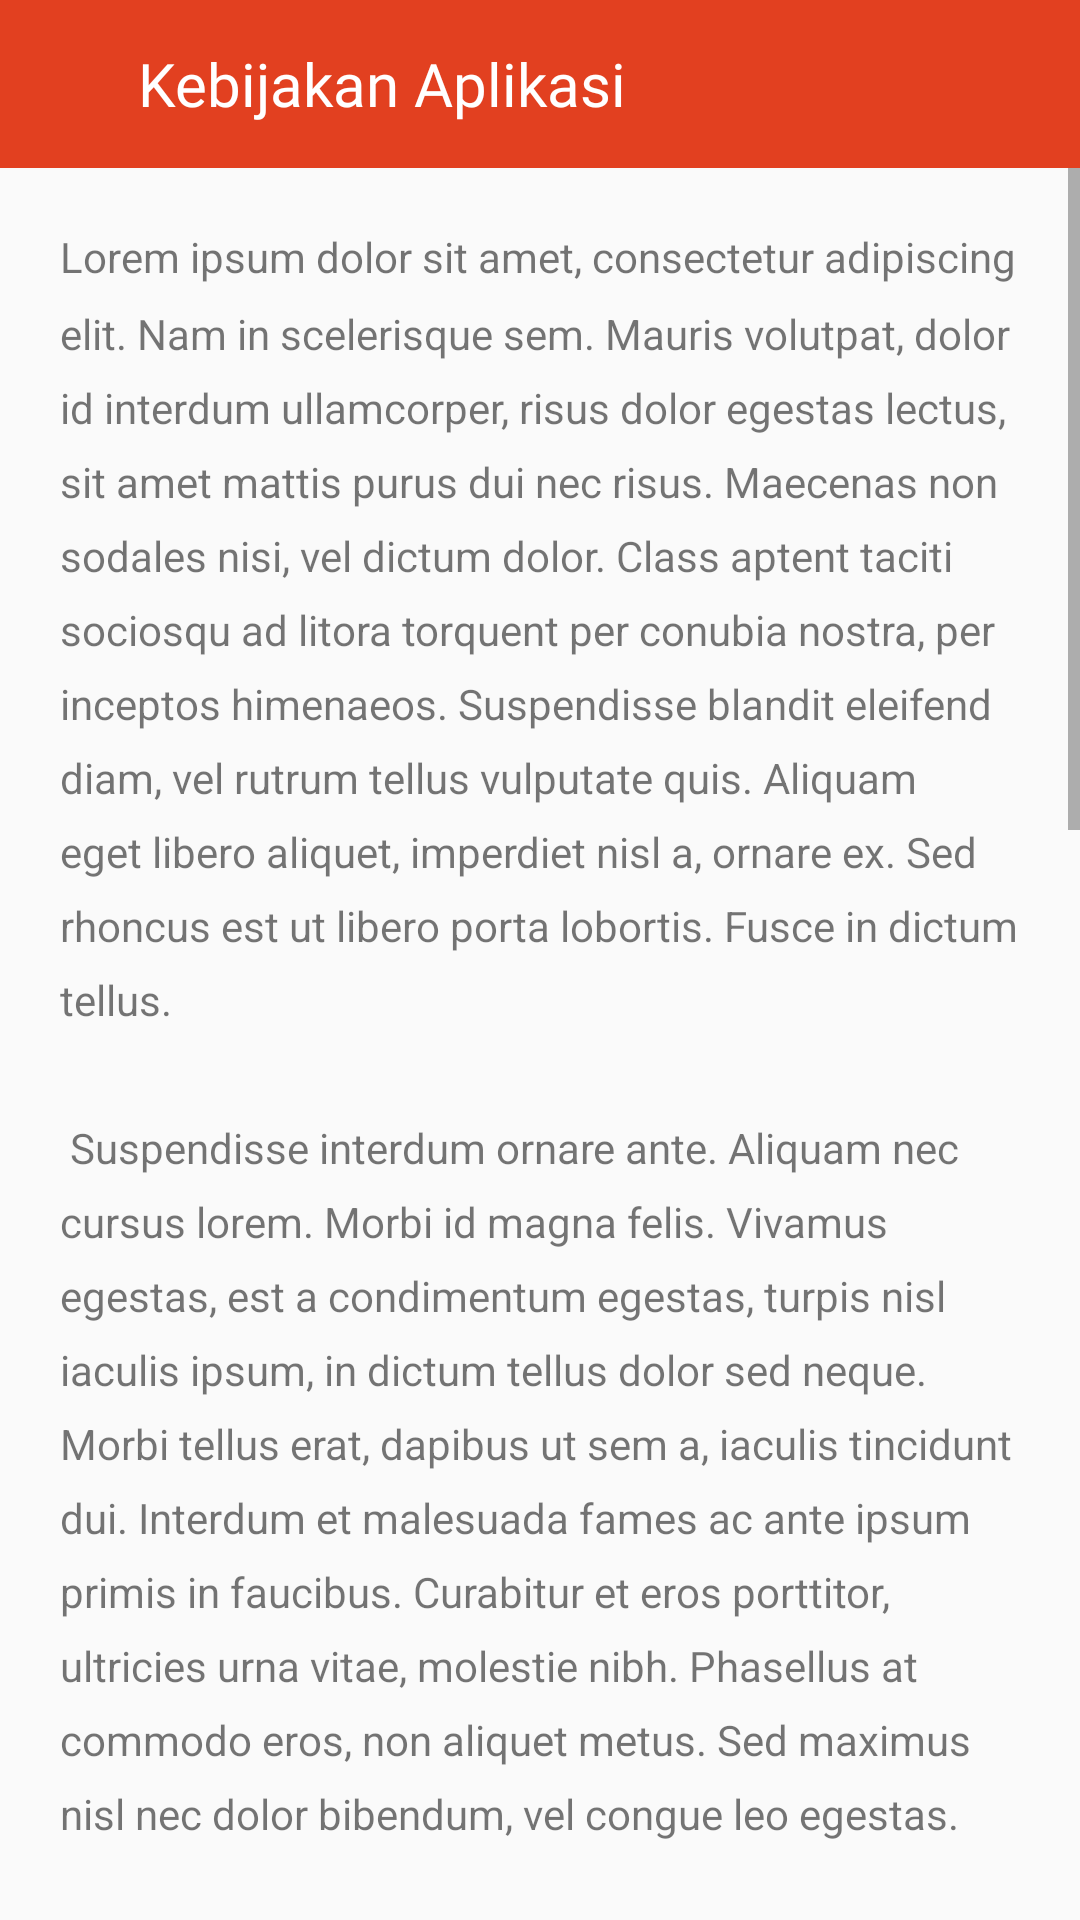

Android layout source for this screen:
<!-- AndroidManifest.xml: application theme Theme.Semesta_mitra_sejahtera -->
<!-- res/layout/kebijakan_layout.xml -->
<?xml version="1.0" encoding="utf-8"?>
<androidx.appcompat.widget.LinearLayoutCompat xmlns:android="http://schemas.android.com/apk/res/android"
    xmlns:app="http://schemas.android.com/apk/res-auto"
    xmlns:tools="http://schemas.android.com/tools"
    android:layout_width="match_parent"
    android:layout_height="match_parent"
    tools:context=".ui.KebijakanActivity"
    android:orientation="vertical">
    <androidx.appcompat.widget.Toolbar
        android:layout_width="match_parent"
        android:layout_height="wrap_content"
        android:background="@color/kedua">
        <LinearLayout
            android:orientation="horizontal"
            android:layout_width="match_parent"
            android:layout_height="match_parent">
            <ImageView
                android:id="@+id/btnKembali"
                android:layout_width="wrap_content"
                android:layout_height="match_parent"
                android:src="@drawable/kembali_icon"
                android:layout_marginRight="30dp"/>
            <TextView
                android:layout_width="match_parent"
                android:layout_height="wrap_content"
                android:layout_marginRight="18dp"
                android:fontFamily="@font/poppins_medium"
                android:text="Kebijakan Aplikasi"
                android:textColor="@color/white"
                android:textAlignment="textStart"
                android:textSize="20sp" />

        </LinearLayout>
    </androidx.appcompat.widget.Toolbar>
    <ScrollView
        android:layout_width="match_parent"
        android:layout_height="wrap_content"
        android:contentDescription="artikel"
        android:scrollbars="vertical"
        android:scrollbarStyle="insideOverlay">
        <LinearLayout
            android:layout_width="match_parent"
            android:layout_height="wrap_content"
            android:orientation="vertical"
            android:layout_marginTop="20dp">

            <TextView
                android:layout_width="match_parent"
                android:layout_height="wrap_content"
                android:layout_marginHorizontal="20dp"
                android:letterSpacing="0"
                android:lineSpacingMultiplier="1.5"
                android:text="@string/lorem_ipsum"
                />
        </LinearLayout>
    </ScrollView>

</androidx.appcompat.widget.LinearLayoutCompat>
<!-- resources referenced by this layout -->
<resources>
  <color name="kedua">#E24020</color>
  <color name="white">#FFFFFFFF</color>
  <string name="lorem_ipsum">
          Lorem ipsum dolor sit amet, consectetur adipiscing elit. Nam in scelerisque sem. Mauris
          volutpat, dolor id interdum ullamcorper, risus dolor egestas lectus, sit amet mattis purus
          dui nec risus. Maecenas non sodales nisi, vel dictum dolor. Class aptent taciti sociosqu ad
          litora torquent per conubia nostra, per inceptos himenaeos. Suspendisse blandit eleifend
          diam, vel rutrum tellus vulputate quis. Aliquam eget libero aliquet, imperdiet nisl a,
          ornare ex. Sed rhoncus est ut libero porta lobortis. Fusce in dictum tellus.\n\n
          Suspendisse interdum ornare ante. Aliquam nec cursus lorem. Morbi id magna felis. Vivamus
          egestas, est a condimentum egestas, turpis nisl iaculis ipsum, in dictum tellus dolor sed
          neque. Morbi tellus erat, dapibus ut sem a, iaculis tincidunt dui. Interdum et malesuada
          fames ac ante ipsum primis in faucibus. Curabitur et eros porttitor, ultricies urna vitae,
          molestie nibh. Phasellus at commodo eros, non aliquet metus. Sed maximus nisl nec dolor
          bibendum, vel congue leo egestas.\n\n
          Sed interdum tortor nibh, in sagittis risus mollis quis. Curabitur mi odio, condimentum sit
          amet auctor at, mollis non turpis. Nullam pretium libero vestibulum, finibus orci vel,
          molestie quam. Fusce blandit tincidunt nulla, quis sollicitudin libero facilisis et. Integer
          interdum nunc ligula, et fermentum metus hendrerit id. Vestibulum lectus felis, dictum at
          lacinia sit amet, tristique id quam. Cras eu consequat dui. Suspendisse sodales nunc ligula,
          in lobortis sem porta sed. Integer id ultrices magna, in luctus elit. Sed a pellentesque
          est.\n\n
          Aenean nunc velit, lacinia sed dolor sed, ultrices viverra nulla. Etiam a venenatis nibh.
          Morbi laoreet, tortor sed facilisis varius, nibh orci rhoncus nulla, id elementum leo dui
          non lorem. Nam mollis ipsum quis auctor varius. Quisque elementum eu libero sed commodo. In
          eros nisl, imperdiet vel imperdiet et, scelerisque a mauris. Pellentesque varius ex nunc,
          quis imperdiet eros placerat ac. Duis finibus orci et est auctor tincidunt. Sed non viverra
          ipsum. Nunc quis augue egestas, cursus lorem at, molestie sem. Morbi a consectetur ipsum, a
          placerat diam. Etiam vulputate dignissim convallis. Integer faucibus mauris sit amet finibus
          convallis.\n\n
          Phasellus in aliquet mi. Pellentesque habitant morbi tristique senectus et netus et
          malesuada fames ac turpis egestas. In volutpat arcu ut felis sagittis, in finibus massa
          gravida. Pellentesque id tellus orci. Integer dictum, lorem sed efficitur ullamcorper,
          libero justo consectetur ipsum, in mollis nisl ex sed nisl. Donec maximus ullamcorper
          sodales. Praesent bibendum rhoncus tellus nec feugiat. In a ornare nulla. Donec rhoncus
          libero vel nunc consequat, quis tincidunt nisl eleifend. Cras bibendum enim a justo luctus
          vestibulum. Fusce dictum libero quis erat maximus, vitae volutpat diam dignissim.
      </string>
  <style name="Theme.Semesta_mitra_sejahtera" parent="Base.Theme.Semesta_mitra_sejahtera" />
  <style name="Base.Theme.Semesta_mitra_sejahtera" parent="Theme.AppCompat.DayNight.NoActionBar">
          
          
          <item name="colorPrimary">#FF5722</item>
          <item name="colorPrimaryVariant">#E24020</item>
          <item name="colorOnPrimary">@color/white</item>
          <item name="android:statusBarColor">?attr/colorPrimaryVariant</item>
          <item name="colorButtonNormal">#00AFB6</item>
      </style>
</resources>
